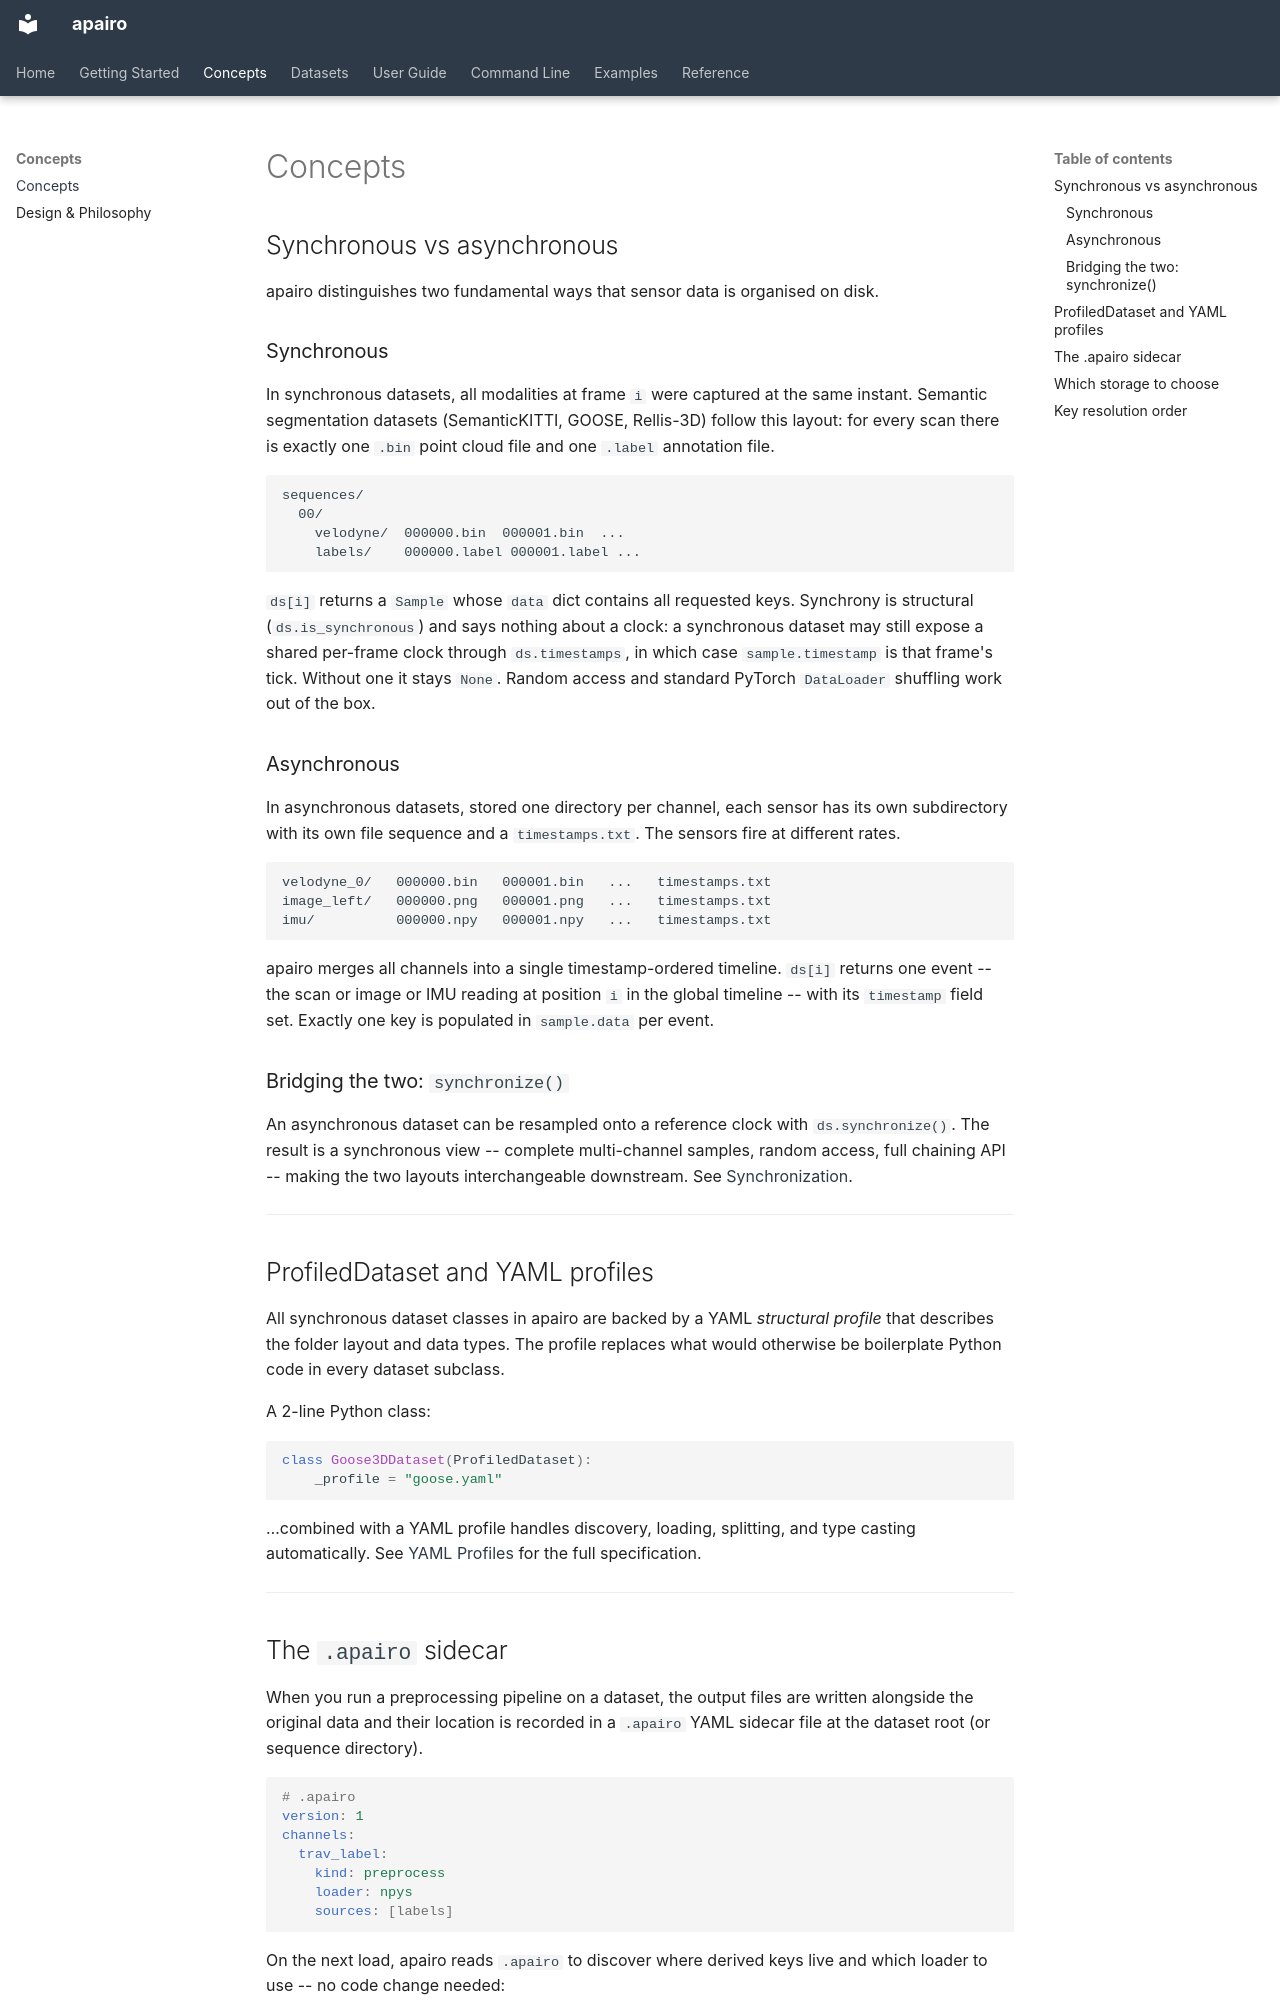

repository: apairo-robotics/apairo · page: concepts/index.html · generator: mkdocs

# Concepts

## Synchronous vs asynchronous

apairo distinguishes two fundamental ways that sensor data is organised on disk.

### Synchronous

In synchronous datasets, all modalities at frame `i` were captured at the same instant. Semantic segmentation datasets (SemanticKITTI, GOOSE, Rellis-3D) follow this layout: for every scan there is exactly one `.bin` point cloud file and one `.label` annotation file.

```
sequences/
  00/
    velodyne/  000000.bin  000001.bin  ...
    labels/    000000.label 000001.label ...
```

`ds[i]` returns a `Sample` whose `data` dict contains all requested keys. Synchrony is structural (`ds.is_synchronous`) and says nothing about a clock: a synchronous dataset may still expose a shared per-frame clock through `ds.timestamps`, in which case `sample.timestamp` is that frame's tick. Without one it stays `None`. Random access and standard PyTorch `DataLoader` shuffling work out of the box.

### Asynchronous

In asynchronous datasets, stored one directory per channel, each sensor has its own subdirectory with its own file sequence and a `timestamps.txt`. The sensors fire at different rates.

```
velodyne_0/   000000.bin   000001.bin   ...   timestamps.txt
image_left/   000000.png   000001.png   ...   timestamps.txt
imu/          000000.npy   000001.npy   ...   timestamps.txt
```

apairo merges all channels into a single timestamp-ordered timeline. `ds[i]` returns one event -- the scan or image or IMU reading at position `i` in the global timeline -- with its `timestamp` field set. Exactly one key is populated in `sample.data` per event.

### Bridging the two: `synchronize()`

An asynchronous dataset can be resampled onto a reference clock with `ds.synchronize()`. The result is a synchronous view -- complete multi-channel samples, random access, full chaining API -- making the two layouts interchangeable downstream. See [Synchronization](synchronization.md).

---

## ProfiledDataset and YAML profiles

All synchronous dataset classes in apairo are backed by a YAML *structural profile* that describes the folder layout and data types. The profile replaces what would otherwise be boilerplate Python code in every dataset subclass.

A 2-line Python class:

```python
class Goose3DDataset(ProfiledDataset):
    _profile = "goose.yaml"
```

…combined with a YAML profile handles discovery, loading, splitting, and type casting automatically. See [YAML Profiles](datasets/yaml-profiles.md) for the full specification.

---

## The `.apairo` sidecar

When you run a preprocessing pipeline on a dataset, the output files are written alongside the original data and their location is recorded in a `.apairo` YAML sidecar file at the dataset root (or sequence directory).

```yaml
# .apairo
version: 1
channels:
  trav_label:
    kind: preprocess
    loader: npys
    sources: [labels]
```

On the next load, apairo reads `.apairo` to discover where derived keys live and which loader to use -- no code change needed:

```python
ds = Goose3DDataset("/data/goose", keys=["lidar", "trav_label"])
```

The sidecar is created and updated automatically by `run_preprocess`. You can also write it manually for ad-hoc derived data.

---
